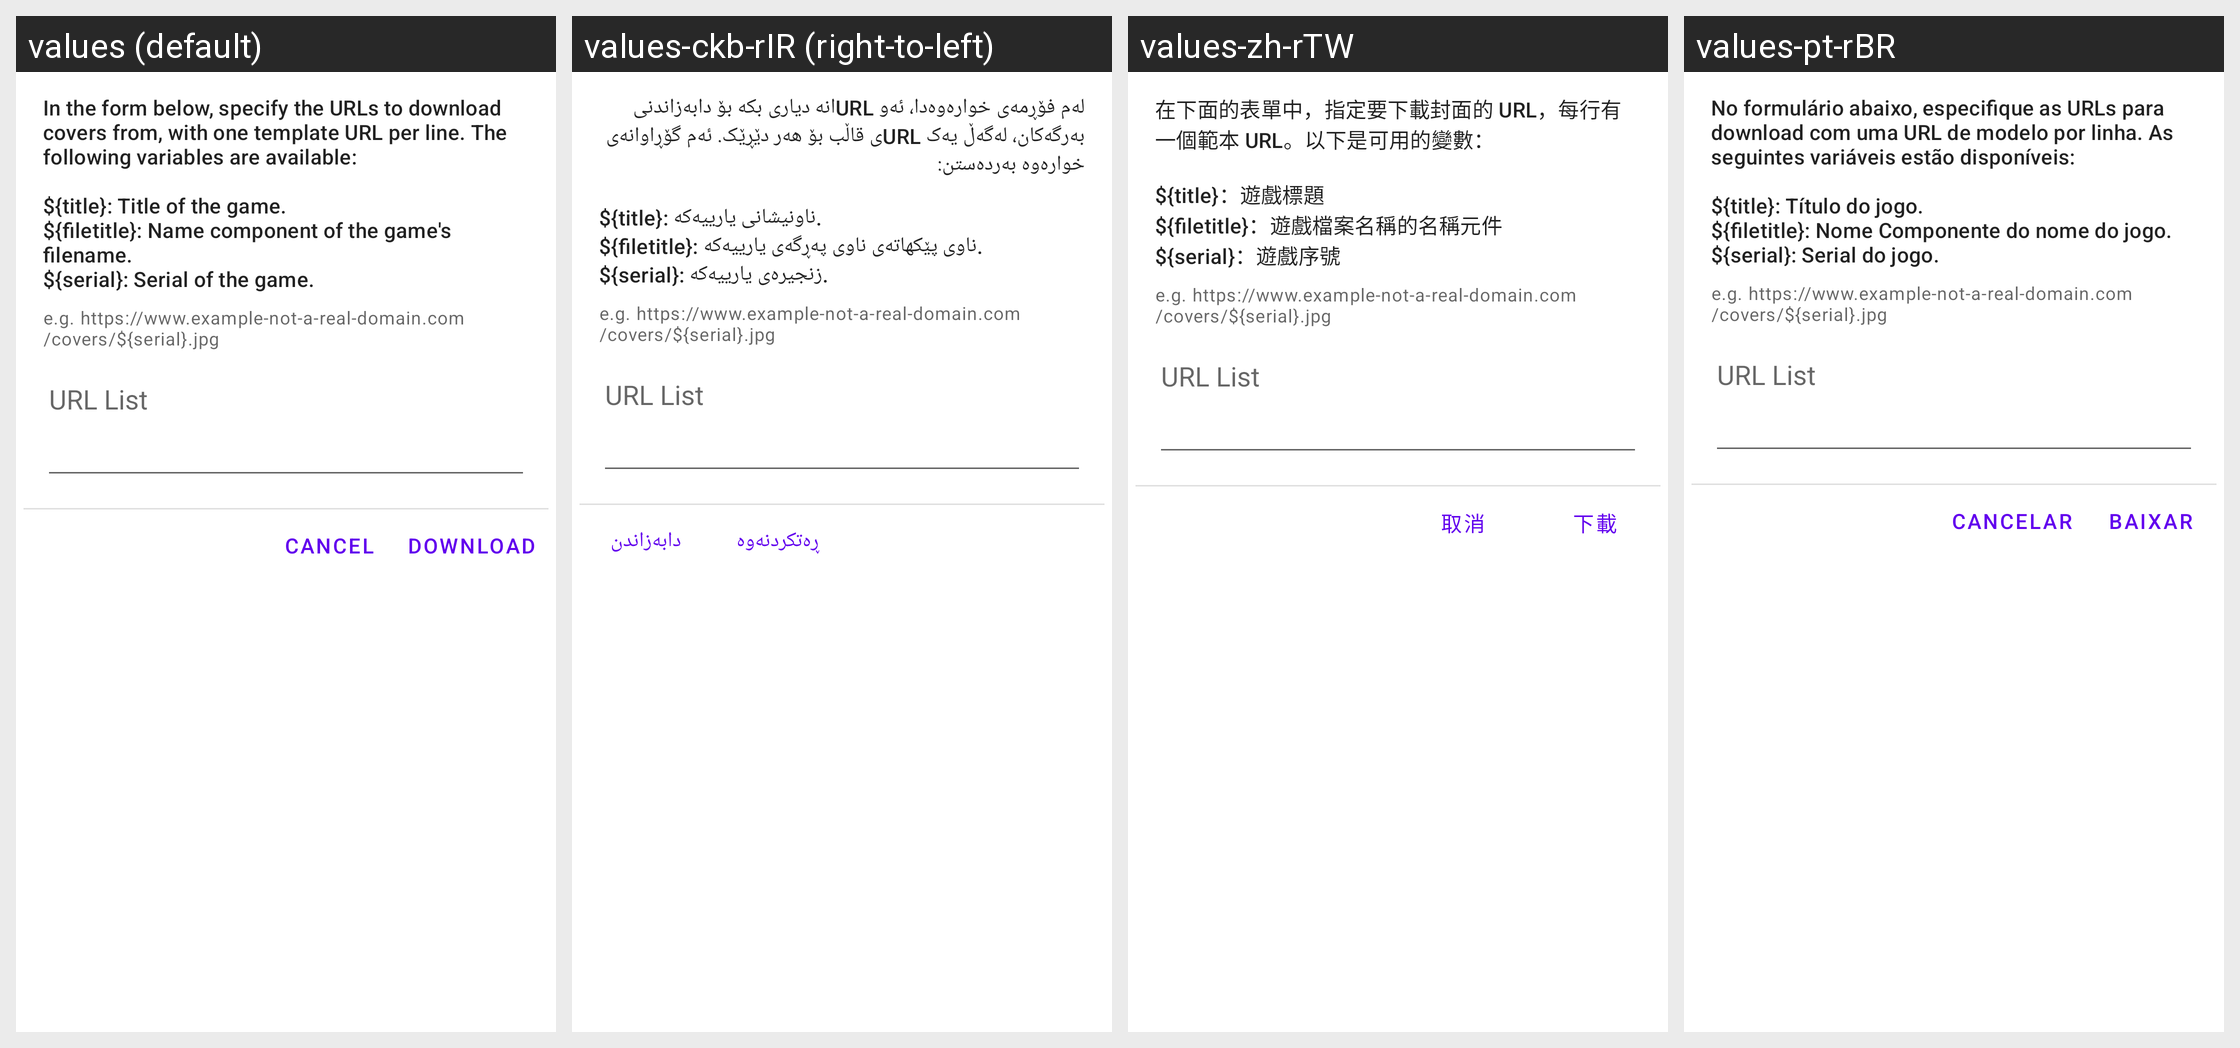

Here is an Android app screen in its default locale and in the app's own translations. Write out the translated-string differences for the strings that appear on this screen.
Android screen res/layout/fragment_download_covers.xml rendered under 4 locales, left to right: values (default), values-ckb-rIR (right-to-left), values-zh-rTW, values-pt-rBR. Device: Nexus 5 (rendered at 1080×1920; each locale shown at half size, 540×960, under a caption strip naming it); theme AppTheme.
Other locales in the repository, not shown: values-af, values-am, values-ar, values-ar-rSA, values-as, values-az, values-be, values-bg, values-bn, values-bs, values-ca, values-cs, values-da, values-de, values-de-rDE, values-el, values-en-rCA, values-en-rGB, values-es, values-es-rES, values-es-rUS, values-et, values-eu, values-fa, values-fi, values-fil-rPH, values-fr, values-fr-rCA, values-fr-rFR, values-gl, values-gu, values-hi, values-hi-rIN, values-hr, values-hu, values-hu-rHU, values-hy, values-in, values-in-rID, values-is, values-it, values-it-rIT, values-iw, values-ja, values-ja-rJP, values-ka, values-kk, values-km, values-kn, values-ko, values-ko-rKR, values-ky, values-lo, values-lt, values-lv, values-mk, values-ml, values-mn, values-mr, values-ms, values-my, values-nb, values-ne, values-nl, values-nl-rNL, values-or, values-pa, values-pl, values-pl-rPL, values-pt-rPT, values-ro, values-ru, values-ru-rRU, values-si, values-sk, values-sk-rSK, values-sl, values-sq, values-sr, values-sv, values-sw, values-ta, values-ta-rIN, values-te, values-th, values-th-rTH, values-tl, values-tr, values-tr-rTR, values-uk, values-ur, values-uz, values-vi, values-vi-rVN, values-zh-rCN, values-zh-rHK, values-zu.
Strings drawn on this screen, with the default value and each locale's value (text and hints the layout hard-codes, and strings that could not be matched under every locale, appear in the picture but are not listed):

download_covers_help
  values: In the form below, specify the URLs to download covers from, with one template URL per line. The following variables are available:
      
      ${title}: Title of the game.
      ${filetitle}: Name component of the game's filename.
      ${serial}: Serial of the game.
  values-ckb-rIR: لەم فۆڕمەی خوارەوەدا، ئەو URLانە دیاری بکە بۆ دابەزاندنی بەرگەکان، لەگەڵ یەک URLی قاڵب بۆ هەر دێڕێک. ئەم گۆڕاوانەی خوارەوە بەردەستن:
      
      ${title}: ناونیشانی یارییەکە.
      ${filetitle}: ناوی پێکهاتەی ناوی پەڕگەی یارییەکە.
      ${serial}: زنجیرەی یارییەکە.
  values-zh-rTW: 在下面的表單中，指定要下載封面的 URL，每行有一個範本 URL。以下是可用的變數：
      
      ${title}：遊戲標題
      ${filetitle}：遊戲檔案名稱的名稱元件
      ${serial}：遊戲序號
  values-pt-rBR: No formulário abaixo, especifique as URLs para download com uma URL de modelo por linha. As seguintes variáveis estão disponíveis:
      
      ${title}: Título do jogo.
      ${filetitle}: Nome Componente do nome do jogo.
      ${serial}: Serial do jogo.

dialog_cancel
  values: Cancel
  values-ckb-rIR: ڕەتکردنەوە
  values-zh-rTW: 取消
  values-pt-rBR: Cancelar

download_covers_download
  values: Download
  values-ckb-rIR: دابەزاندن
  values-zh-rTW: 下載
  values-pt-rBR: Baixar
